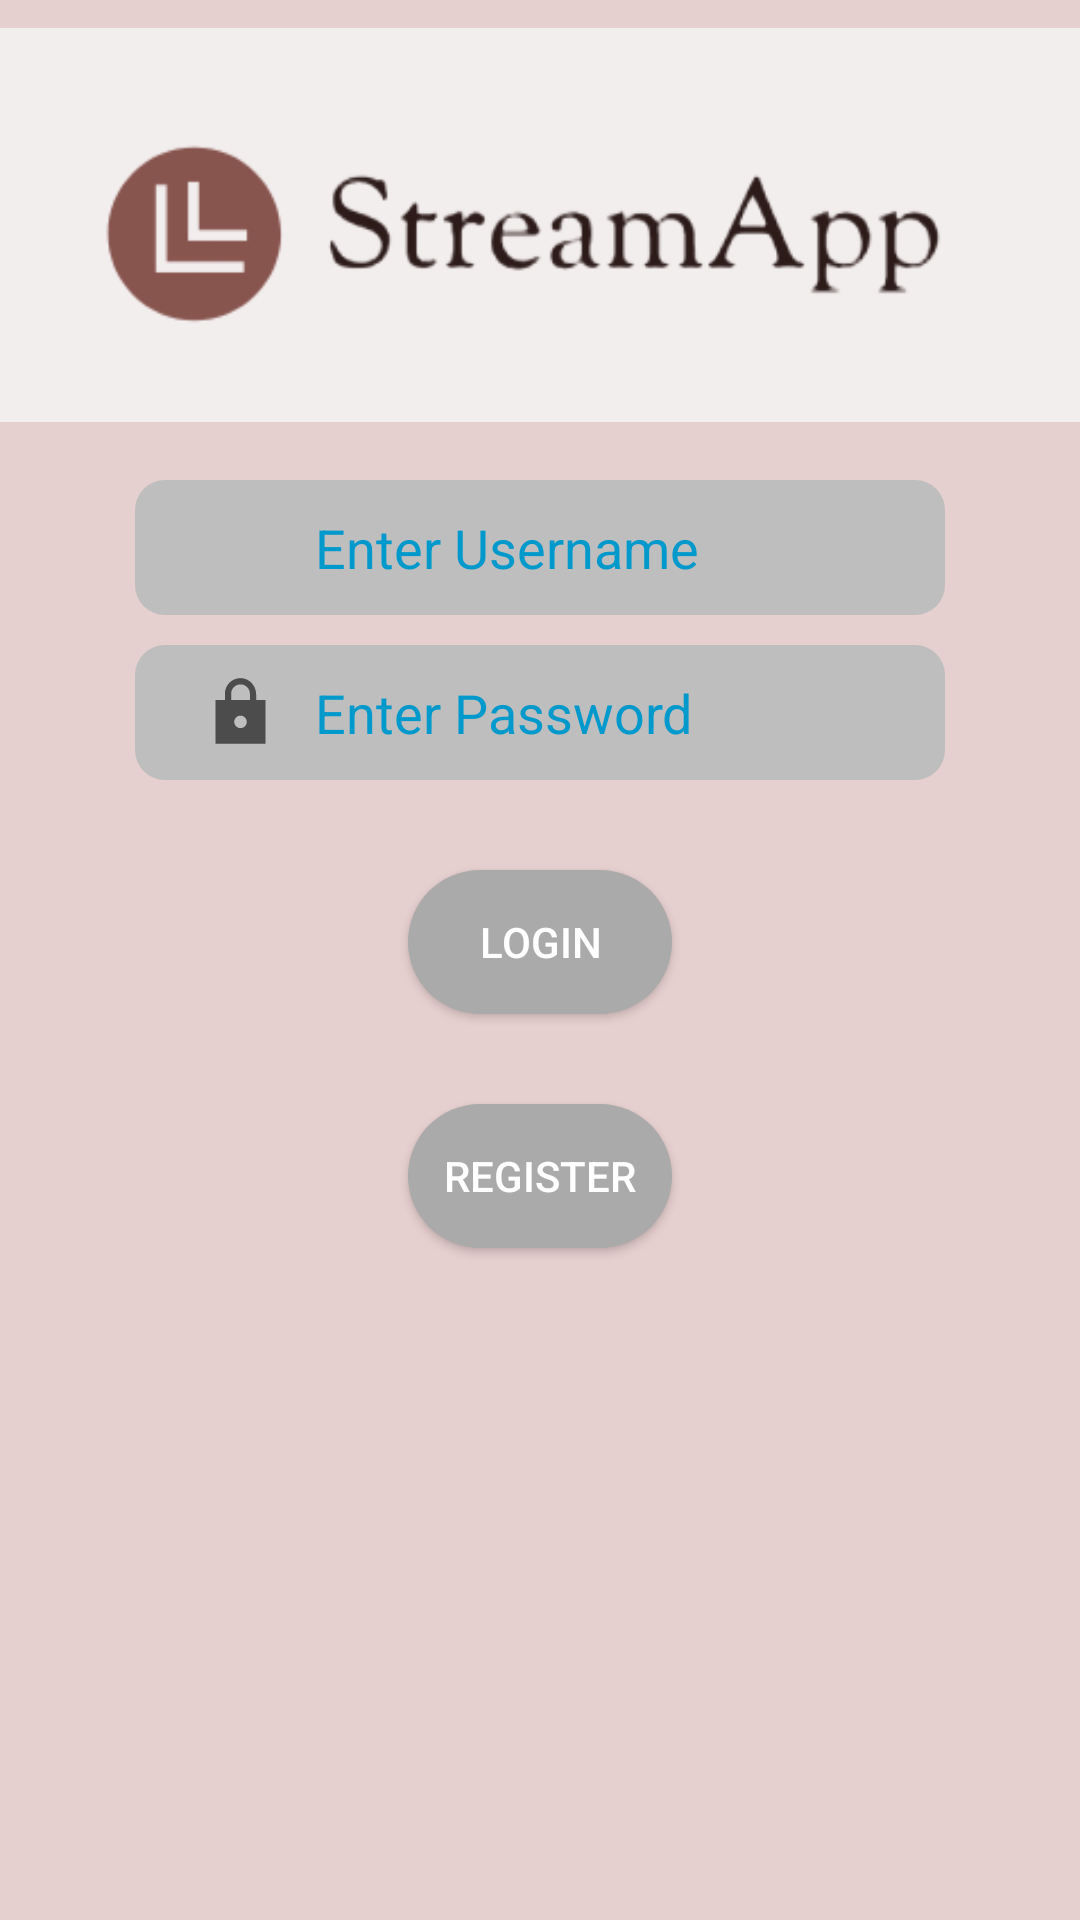

Here is an Android app screen rendered from its layout file. Give the layout XML and the strings, colors and styles it references.
<!-- AndroidManifest.xml: application theme Theme.StreamApp -->
<!-- res/layout/login_fragment.xml -->
<?xml version="1.0" encoding="utf-8"?>
<LinearLayout xmlns:android="http://schemas.android.com/apk/res/android"
    xmlns:app="http://schemas.android.com/apk/res-auto"
    xmlns:tools="http://schemas.android.com/tools"
    android:layout_width="match_parent"
    android:layout_height="match_parent"
    android:layout_gravity="center"
    android:background="#e6cfcf"
    android:orientation="vertical">
    

    <ImageView
        android:layout_width="match_parent"
        android:layout_height="150dp"
        android:contentDescription="@string/string_app_logo"
        android:src="@drawable/logo" />
    

    <LinearLayout
        android:layout_width="wrap_content"
        android:layout_height="wrap_content"
        android:layout_gravity="center"
        android:layout_marginTop="10dp"
        android:background="@drawable/round_edit"
        android:padding="10dp">
        

        <ImageView
            android:layout_width="50dp"
            android:layout_height="25dp"
            android:contentDescription="@string/userpicture"
            android:src="@drawable/ic_person" />
        

        <EditText
            android:id="@+id/log_user"
            android:layout_width="200dp"
            android:layout_height="match_parent"
            android:autofillHints=""
            android:background="@android:color/transparent"
            android:hint="@string/enter_username"
            android:inputType="text"
            android:maxLines="1"
            android:textColor="@android:color/holo_blue_dark"
            android:textColorHint="@android:color/holo_blue_dark" />
        


    </LinearLayout>  

    <LinearLayout
        android:layout_width="wrap_content"
        android:layout_height="wrap_content"
        android:layout_gravity="center"
        android:layout_marginTop="10dp"
        android:background="@drawable/round_edit"
        android:padding="10dp">
        

        <ImageView
            android:layout_width="50dp"
            android:layout_height="25dp"
            android:contentDescription="@string/lockpicture"
            android:src="@drawable/ic__lock" />
        

        <EditText
            android:id="@+id/log_password"
            android:layout_width="200dp"
            android:layout_height="match_parent"
            android:autofillHints=""
            android:background="@android:color/transparent"
            android:hint="@string/enter_password"
            android:inputType="textPassword"
            android:maxLines="1"
            android:textColor="@android:color/holo_blue_dark"
            android:textColorHint="@android:color/holo_blue_dark" />
        

    </LinearLayout>

    <Button
        android:id="@+id/log_bt"
        android:layout_width="wrap_content"
        android:layout_height="wrap_content"
        android:layout_gravity="center"
        android:layout_marginTop="30dp"
        android:background="@drawable/round_button"
        android:clickable="true"
        android:text="@string/login"
        android:textColor="@android:color/white" />
    

    <Button
        android:id="@+id/toRegister_bt"
        android:layout_width="wrap_content"
        android:layout_height="wrap_content"
        android:layout_gravity="center"
        android:layout_marginTop="30dp"
        android:background="@drawable/round_button"
        android:clickable="true"
        android:text="@string/register"
        android:textColor="@android:color/white" />
    

</LinearLayout>
<!-- resources referenced by this layout -->
<resources>
  <!-- drawable ic__lock (drawable) -->
  <vector android:height="25dp" android:tint="?attr/colorControlNormal"
      android:viewportHeight="24" android:viewportWidth="24"
      android:width="25dp" xmlns:android="http://schemas.android.com/apk/res/android">
      <path android:fillColor="@android:color/white" android:pathData="M20,8h-3L17,6.21c0,-2.61 -1.91,-4.94 -4.51,-5.19C9.51,0.74 7,3.08 7,6v2L4,8v14h16L20,8zM12,17c-1.1,0 -2,-0.9 -2,-2s0.9,-2 2,-2 2,0.9 2,2 -0.9,2 -2,2zM9,8L9,6c0,-1.66 1.34,-3 3,-3s3,1.34 3,3v2L9,8z"/>
  </vector>
  <!-- drawable logo: png bitmap (drawable, 11521 bytes) -->
  <!-- drawable round_button (drawable) -->
  <?xml version="1.0" encoding="utf-8"?>
  <shape xmlns:android="http://schemas.android.com/apk/res/android"
      android:shape="rectangle">
  
      <solid android:color="@android:color/darker_gray"/>
      <corners android:radius="100dp"/>
  </shape>
  <!-- drawable round_edit (drawable) -->
  <?xml version="1.0" encoding="utf-8"?>
  <shape xmlns:android="http://schemas.android.com/apk/res/android"
      android:shape="rectangle">
  
          <solid android:color="@android:color/secondary_text_dark"/>
          <corners android:radius="10dp"/>
  
  
  </shape>
  <string name="enter_password">Enter Password</string>
  <string name="enter_username">Enter Username</string>
  <string name="lockpicture">LockPicture</string>
  <string name="login">Login</string>
  <string name="register">Register</string>
  <string name="string_app_logo" />
  <string name="userpicture">UserPicture</string>
  <style name="Theme.StreamApp" parent="Theme.MaterialComponents.DayNight.DarkActionBar">
          
          <item name="colorPrimary">@color/purple_500</item>
          <item name="colorPrimaryVariant">@color/purple_700</item>
          <item name="colorOnPrimary">@color/white</item>
          
          <item name="colorSecondary">@color/teal_200</item>
          <item name="colorSecondaryVariant">@color/teal_700</item>
          <item name="colorOnSecondary">@color/black</item>
          
          <item name="android:statusBarColor" tools:targetApi="l">?attr/colorPrimaryVariant</item>
          
      </style>
  <color name="purple_500">#FF6200EE</color>
  <color name="purple_700">#FF3700B3</color>
  <color name="white">#FFFFFFFF</color>
  <color name="teal_200">#FF03DAC5</color>
  <color name="teal_700">#FF018786</color>
  <color name="black">#FF000000</color>
</resources>
